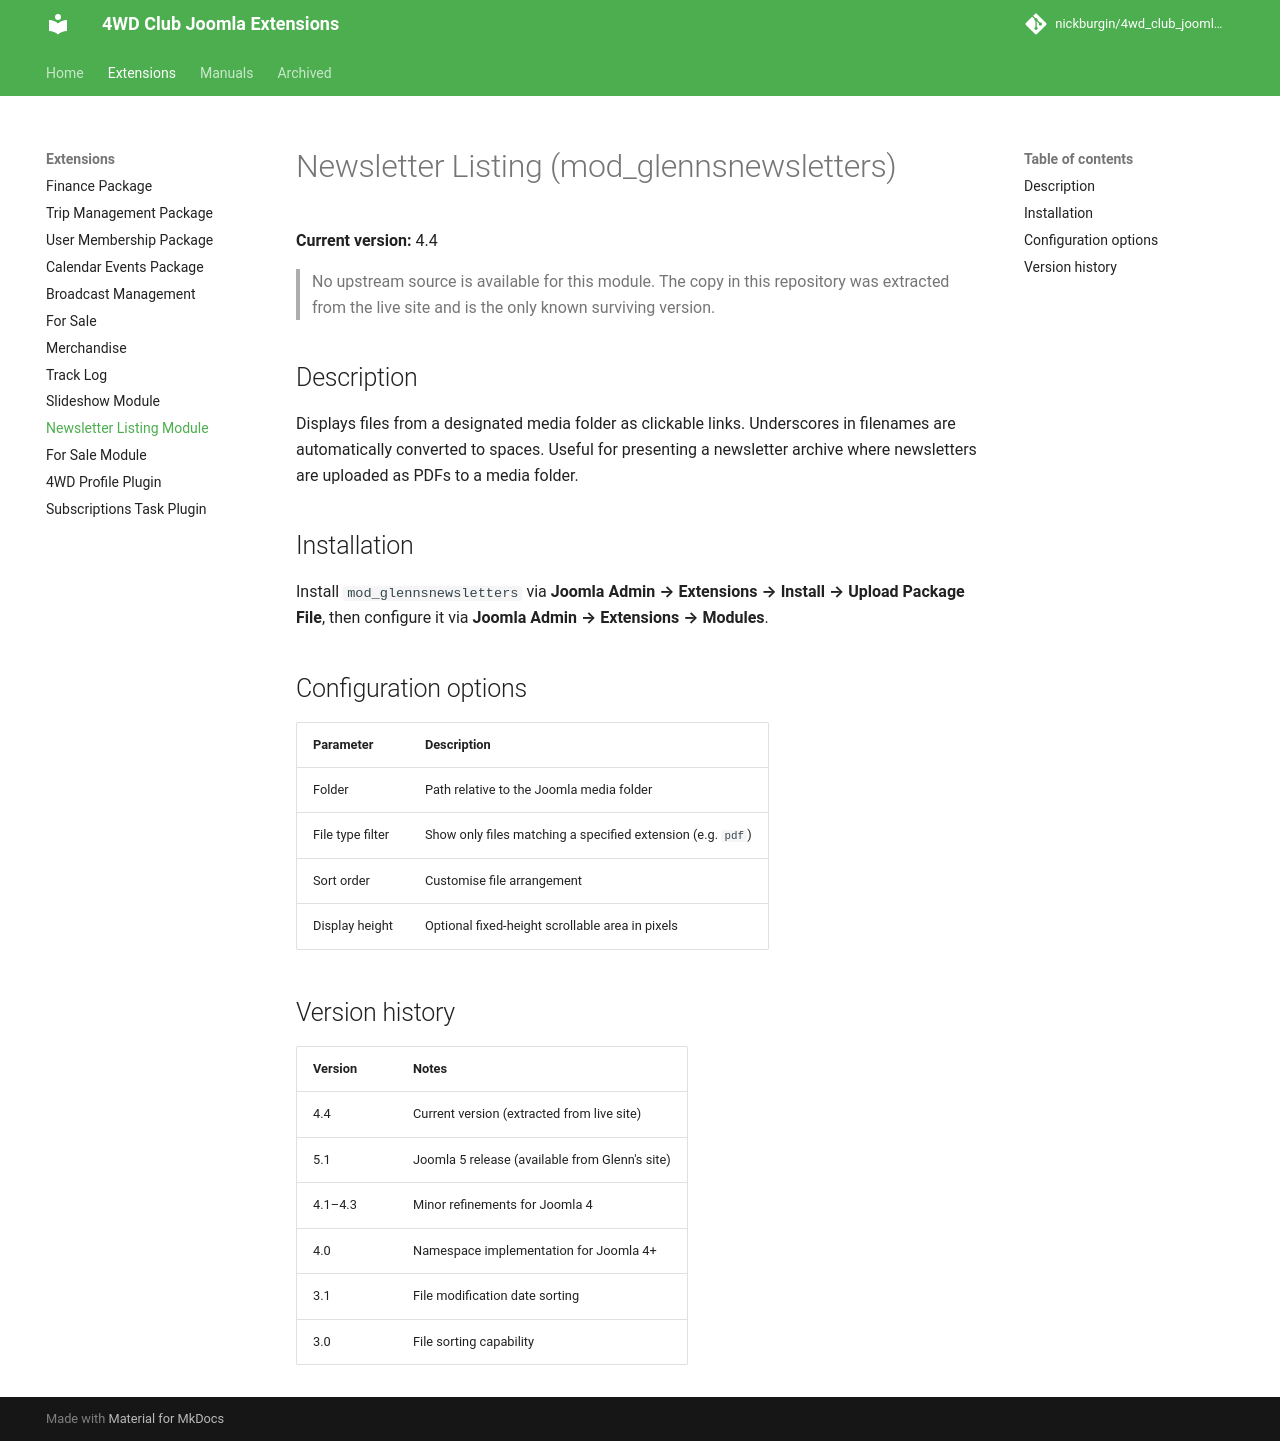

repository: nickburgin/4wd_club_joomla_modules · page: extensions/mod_glennsnewsletters/index.html · generator: mkdocs

# Newsletter Listing (mod_glennsnewsletters)

**Current version:** 4.4

> No upstream source is available for this module. The copy in this repository was extracted from the live site and is the only known surviving version.

## Description

Displays files from a designated media folder as clickable links. Underscores in filenames are automatically converted to spaces. Useful for presenting a newsletter archive where newsletters are uploaded as PDFs to a media folder.

## Installation

Install `mod_glennsnewsletters` via **Joomla Admin → Extensions → Install → Upload Package File**, then configure it via **Joomla Admin → Extensions → Modules**.

## Configuration options

| Parameter | Description |
|-----------|-------------|
| Folder | Path relative to the Joomla media folder |
| File type filter | Show only files matching a specified extension (e.g. `pdf`) |
| Sort order | Customise file arrangement |
| Display height | Optional fixed-height scrollable area in pixels |

## Version history

| Version | Notes |
|---------|-------|
| 4.4 | Current version (extracted from live site) |
| 5.1 | Joomla 5 release (available from Glenn's site) |
| 4.1–4.3 | Minor refinements for Joomla 4 |
| 4.0 | Namespace implementation for Joomla 4+ |
| 3.1 | File modification date sorting |
| 3.0 | File sorting capability |
